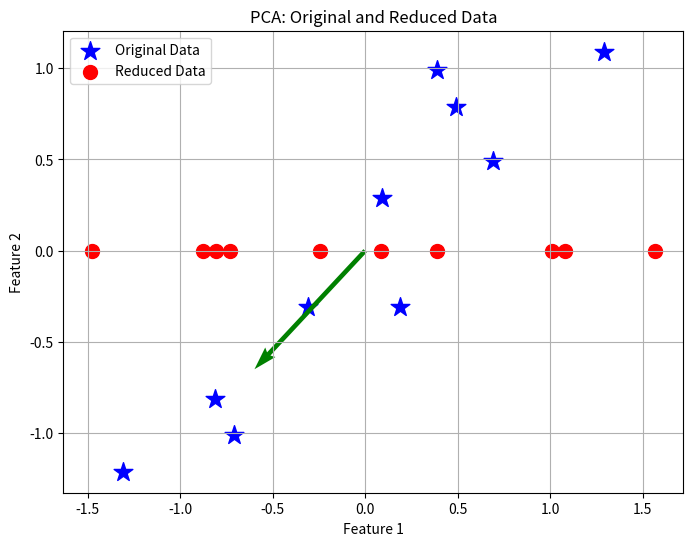

This chart was generated by the following Python code:
# -*- coding: utf-8 -*-
"""
Created on 27-11-2024

@author: Muhammad Khuram 21013122-008
"""

import numpy as np
import matplotlib.pyplot as plt

# PCA function that reduces the dimensionality of the data
def pca(data, nRedDim=0, normalise=1):
    """
    Perform Principal Component Analysis (PCA) to reduce the dimensionality of the data.
    
    Parameters:
    data (ndarray): The input data (rows as samples, columns as features)
    nRedDim (int): The number of dimensions to reduce the data to (0 for no reduction)
    normalise (int): Whether to normalize the eigenvectors (1 for normalize, 0 for no normalization)
    
    Returns:
    x (ndarray): The data projected onto the principal components (reduced data)
    y (ndarray): The reconstructed data from the reduced components
    evals (ndarray): Eigenvalues corresponding to the principal components
    evecs (ndarray): Eigenvectors corresponding to the principal components
    """
    # Centre data by subtracting the mean of each feature (mean normalization)
    m = np.mean(data, axis=0)
    data -= m

    # Calculate the covariance matrix of the data
    C = np.cov(np.transpose(data))

    # Compute the eigenvalues and eigenvectors of the covariance matrix
    evals, evecs = np.linalg.eig(C)
    
    # Sort eigenvalues in descending order and reorder eigenvectors accordingly
    indices = np.argsort(evals)
    indices = indices[::-1]  # Reverse to get descending order
    evecs = evecs[:, indices]
    evals = evals[indices]

    # If a specific number of reduced dimensions is requested, truncate the eigenvectors
    if nRedDim > 0:
        evecs = evecs[:, :nRedDim]
    
    # Normalize the eigenvectors (optional step)
    if normalise:
        for i in range(np.shape(evecs)[1]):
            evecs[:, i] /= np.linalg.norm(evecs[:, i]) * np.sqrt(evals[i])

    # Project the data onto the principal components to get the reduced data
    x = np.dot(np.transpose(evecs), np.transpose(data))
    
    # Reconstruct the original data from the reduced data
    y = np.transpose(np.dot(evecs, x)) + m
    
    return x, y, evals, evecs

# Example data: A simple 2D dataset with 10 samples
data = np.array([[2.5, 2.4],  # Sample 1
                 [0.5, 0.7],  # Sample 2
                 [2.2, 2.9],  # Sample 3
                 [1.9, 2.2],  # Sample 4
                 [3.1, 3.0],  # Sample 5
                 [2.3, 2.7],  # Sample 6
                 [2.0, 1.6],  # Sample 7
                 [1.0, 1.1],  # Sample 8
                 [1.5, 1.6],  # Sample 9
                 [1.1, 0.9]]) # Sample 10

# Call the PCA function to reduce the data to 1 dimension
nRedDim = 1  # Reduce to 1 dimension
x, y, evals, evecs = pca(data, nRedDim=nRedDim, normalise=1)

# Print the results: reduced data, reconstructed data, eigenvalues, and eigenvectors
print("Reduced Data (x):")
print(x)
print("\nReconstructed Data (y):")
print(y)
print("\nEigenvalues (evals):")
print(evals)
print("\nEigenvectors (evecs):")
print(evecs)

# Plotting the original and reduced data along with the principal components

# Create a new figure for the plot with specified size
plt.figure(figsize=(8, 6))

# Plot the original data points
plt.scatter(data[:, 0], data[:, 1], color='blue', marker='*', s=200, label='Original Data')

# Plot the reduced data points (after PCA) along the x-axis (1D)
plt.scatter(x[0, :], np.zeros_like(x[0, :]), color='red', s=100, label='Reduced Data')

# Plot the principal components (eigenvectors) as arrows
for i in range(evecs.shape[1]):
    plt.quiver(0, 0, evecs[0, i], evecs[1, i], angles='xy', scale_units='xy', scale=1, color='green')

# Set axis labels and the plot title
plt.xlabel('Feature 1')
plt.ylabel('Feature 2')
plt.title('PCA: Original and Reduced Data')

# Add a legend to the plot
plt.legend()

# Enable grid for better visualization of the points
plt.grid(True)

# Display the plot
plt.show()
